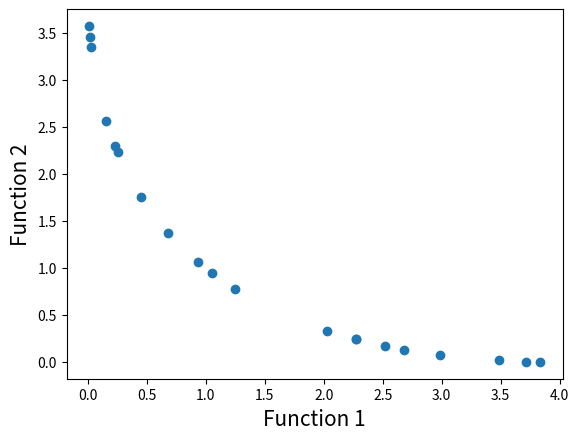

Python code for this plot:
"""
Description: This is a python implementation of Prof. Kalyanmoy Deb's popular NSGA-II algorithm
[redacted]
[redacted]
"""

#Importing required modules
import math
import random
import matplotlib.pyplot as plt

#First function to optimize
def function1(x):
    value = -x**2
    return value

#Second function to optimize
def function2(x):
    value = -(x-2)**2
    return value

#Function to find index of list
def index_of(a,list):
    for i in range(0,len(list)):
        if list[i] == a:
            return i
    return -1

#Function to sort by values
def sort_by_values(list1, values):
    sorted_list = []
    while(len(sorted_list)!=len(list1)):
        if index_of(min(values),values) in list1:
            sorted_list.append(index_of(min(values),values))
        values[index_of(min(values),values)] = math.inf
    return sorted_list

#Function to carry out NSGA-II's fast non dominated sort
def fast_non_dominated_sort(values1, values2):
    S=[[] for i in range(0,len(values1))]
    front = [[]]
    n=[0 for i in range(0,len(values1))]
    rank = [0 for i in range(0, len(values1))]

    for p in range(0,len(values1)):
        S[p]=[]
        n[p]=0
        for q in range(0, len(values1)):
            if (values1[p] > values1[q] and values2[p] > values2[q]) or (values1[p] >= values1[q] and values2[p] > values2[q]) or (values1[p] > values1[q] and values2[p] >= values2[q]):
                if q not in S[p]:
                    S[p].append(q)
            elif (values1[q] > values1[p] and values2[q] > values2[p]) or (values1[q] >= values1[p] and values2[q] > values2[p]) or (values1[q] > values1[p] and values2[q] >= values2[p]):
                n[p] = n[p] + 1
        if n[p]==0:
            rank[p] = 0
            if p not in front[0]:
                front[0].append(p)

    i = 0
    while(front[i] != []):
        Q=[]
        for p in front[i]:
            for q in S[p]:
                n[q] =n[q] - 1
                if( n[q]==0):
                    rank[q]=i+1
                    if q not in Q:
                        Q.append(q)
        i = i+1
        front.append(Q)

    del front[len(front)-1]
    return front

#Function to calculate crowding distance
def crowding_distance(values1, values2, front):
    distance = [0 for i in range(0,len(front))]
    sorted1 = sort_by_values(front, values1[:])
    sorted2 = sort_by_values(front, values2[:])
    distance[0] = 4444444444444444
    distance[len(front) - 1] = 4444444444444444
    for k in range(1,len(front)-1):
        distance[k] = distance[k]+ (values1[sorted1[k+1]] - values2[sorted1[k-1]])/(max(values1)-min(values1))
    for k in range(1,len(front)-1):
        distance[k] = distance[k]+ (values1[sorted2[k+1]] - values2[sorted2[k-1]])/(max(values2)-min(values2))
    return distance

#Function to carry out the crossover
def crossover(a,b):
    r=random.random()
    if r>0.5:
        return mutation((a+b)/2)
    else:
        return mutation((a-b)/2)

#Function to carry out the mutation operator
def mutation(solution):
    mutation_prob = random.random()
    if mutation_prob <1:
        solution = min_x+(max_x-min_x)*random.random()
    return solution

#Main program starts here
pop_size = 20
max_gen = 921

#Initialization
min_x=-55
max_x=55
solution=[min_x+(max_x-min_x)*random.random() for i in range(0,pop_size)]
gen_no=0
while(gen_no<max_gen):
    function1_values = [function1(solution[i])for i in range(0,pop_size)]
    function2_values = [function2(solution[i])for i in range(0,pop_size)]
    non_dominated_sorted_solution = fast_non_dominated_sort(function1_values[:],function2_values[:])
    print("The best front for Generation number ",gen_no, " is")
    for valuez in non_dominated_sorted_solution[0]:
        print(round(solution[valuez],3),end=" ")
    print("\n")
    crowding_distance_values=[]
    for i in range(0,len(non_dominated_sorted_solution)):
        crowding_distance_values.append(crowding_distance(function1_values[:],function2_values[:],non_dominated_sorted_solution[i][:]))
    solution2 = solution[:]
    #Generating offsprings
    while(len(solution2)!=2*pop_size):
        a1 = random.randint(0,pop_size-1)
        b1 = random.randint(0,pop_size-1)
        solution2.append(crossover(solution[a1],solution[b1]))
    function1_values2 = [function1(solution2[i])for i in range(0,2*pop_size)]
    function2_values2 = [function2(solution2[i])for i in range(0,2*pop_size)]
    non_dominated_sorted_solution2 = fast_non_dominated_sort(function1_values2[:],function2_values2[:])
    crowding_distance_values2=[]
    for i in range(0,len(non_dominated_sorted_solution2)):
        crowding_distance_values2.append(crowding_distance(function1_values2[:],function2_values2[:],non_dominated_sorted_solution2[i][:]))
    new_solution= []
    for i in range(0,len(non_dominated_sorted_solution2)):
        non_dominated_sorted_solution2_1 = [index_of(non_dominated_sorted_solution2[i][j],non_dominated_sorted_solution2[i] ) for j in range(0,len(non_dominated_sorted_solution2[i]))]
        front22 = sort_by_values(non_dominated_sorted_solution2_1[:], crowding_distance_values2[i][:])
        front = [non_dominated_sorted_solution2[i][front22[j]] for j in range(0,len(non_dominated_sorted_solution2[i]))]
        front.reverse()
        for value in front:
            new_solution.append(value)
            if(len(new_solution)==pop_size):
                break
        if (len(new_solution) == pop_size):
            break
    solution = [solution2[i] for i in new_solution]
    gen_no = gen_no + 1

#Lets plot the final front now
function1 = [i * -1 for i in function1_values]
function2 = [j * -1 for j in function2_values]
plt.xlabel('Function 1', fontsize=15)
plt.ylabel('Function 2', fontsize=15)
plt.scatter(function1, function2)
plt.show()